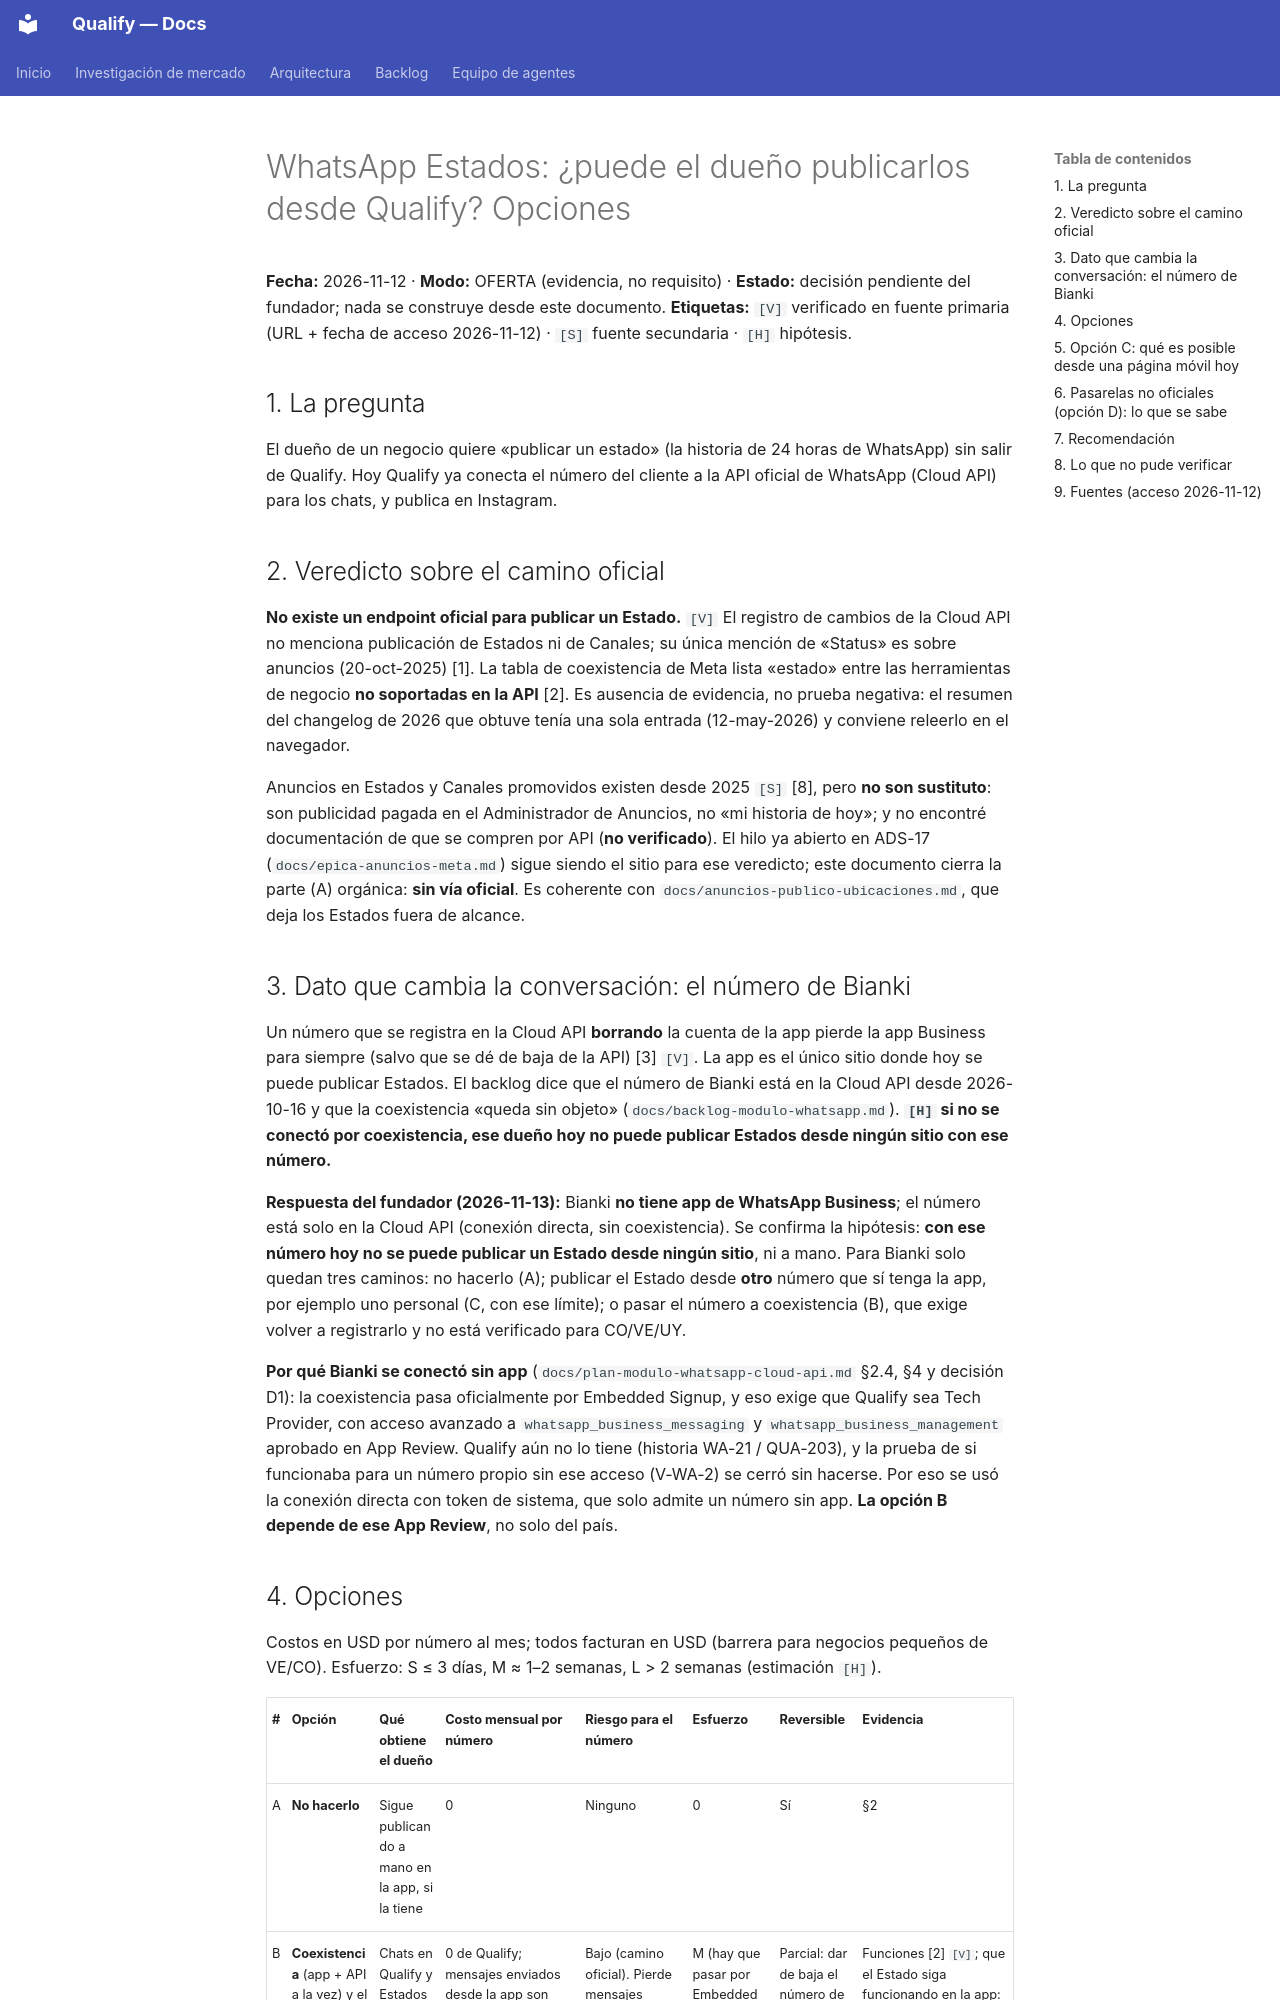

repository: AttitudeFactory/Qualify · page: whatsapp-estados-opciones/index.html · generator: mkdocs

# WhatsApp Estados: ¿puede el dueño publicarlos desde Qualify? Opciones

**Fecha:** 2026-11-12 · **Modo:** OFERTA (evidencia, no requisito) · **Estado:** decisión pendiente del fundador; nada se construye desde este documento.
**Etiquetas:** `[V]` verificado en fuente primaria (URL + fecha de acceso 2026-11-12) · `[S]` fuente secundaria · `[H]` hipótesis.

## 1. La pregunta

El dueño de un negocio quiere «publicar un estado» (la historia de 24 horas de WhatsApp) sin salir de Qualify. Hoy Qualify ya conecta el número del cliente a la API oficial de WhatsApp (Cloud API) para los chats, y publica en Instagram.

## 2. Veredicto sobre el camino oficial

**No existe un endpoint oficial para publicar un Estado.** `[V]` El registro de cambios de la Cloud API no menciona publicación de Estados ni de Canales; su única mención de «Status» es sobre anuncios (20-oct-2025) [1]. La tabla de coexistencia de Meta lista «estado» entre las herramientas de negocio **no soportadas en la API** [2]. Es ausencia de evidencia, no prueba negativa: el resumen del changelog de 2026 que obtuve tenía una sola entrada (12-may-2026) y conviene releerlo en el navegador.

Anuncios en Estados y Canales promovidos existen desde 2025 `[S]` [8], pero **no son sustituto**: son publicidad pagada en el Administrador de Anuncios, no «mi historia de hoy»; y no encontré documentación de que se compren por API (**no verificado**). El hilo ya abierto en ADS-17 (`docs/epica-anuncios-meta.md`) sigue siendo el sitio para ese veredicto; este documento cierra la parte (A) orgánica: **sin vía oficial**. Es coherente con `docs/anuncios-publico-ubicaciones.md`, que deja los Estados fuera de alcance.

## 3. Dato que cambia la conversación: el número de Bianki

Un número que se registra en la Cloud API **borrando** la cuenta de la app pierde la app Business para siempre (salvo que se dé de baja de la API) [3] `[V]`. La app es el único sitio donde hoy se puede publicar Estados. El backlog dice que el número de Bianki está en la Cloud API desde 2026-10-16 y que la coexistencia «queda sin objeto» (`docs/backlog-modulo-whatsapp.md`). **`[H]` si no se conectó por coexistencia, ese dueño hoy no puede publicar Estados desde ningún sitio con ese número.**

**Respuesta del fundador (2026-11-13):** Bianki **no tiene app de WhatsApp Business**; el número está solo en la Cloud API (conexión directa, sin coexistencia). Se confirma la hipótesis: **con ese número hoy no se puede publicar un Estado desde ningún sitio**, ni a mano. Para Bianki solo quedan tres caminos: no hacerlo (A); publicar el Estado desde **otro** número que sí tenga la app, por ejemplo uno personal (C, con ese límite); o pasar el número a coexistencia (B), que exige volver a registrarlo y no está verificado para CO/VE/UY.

**Por qué Bianki se conectó sin app** (`docs/plan-modulo-whatsapp-cloud-api.md` §2.4, §4 y decisión D1): la coexistencia pasa oficialmente por Embedded Signup, y eso exige que Qualify sea Tech Provider, con acceso avanzado a `whatsapp_business_messaging` y `whatsapp_business_management` aprobado en App Review. Qualify aún no lo tiene (historia WA-21 / QUA-203), y la prueba de si funcionaba para un número propio sin ese acceso (V-WA-2) se cerró sin hacerse. Por eso se usó la conexión directa con token de sistema, que solo admite un número sin app. **La opción B depende de ese App Review**, no solo del país.
